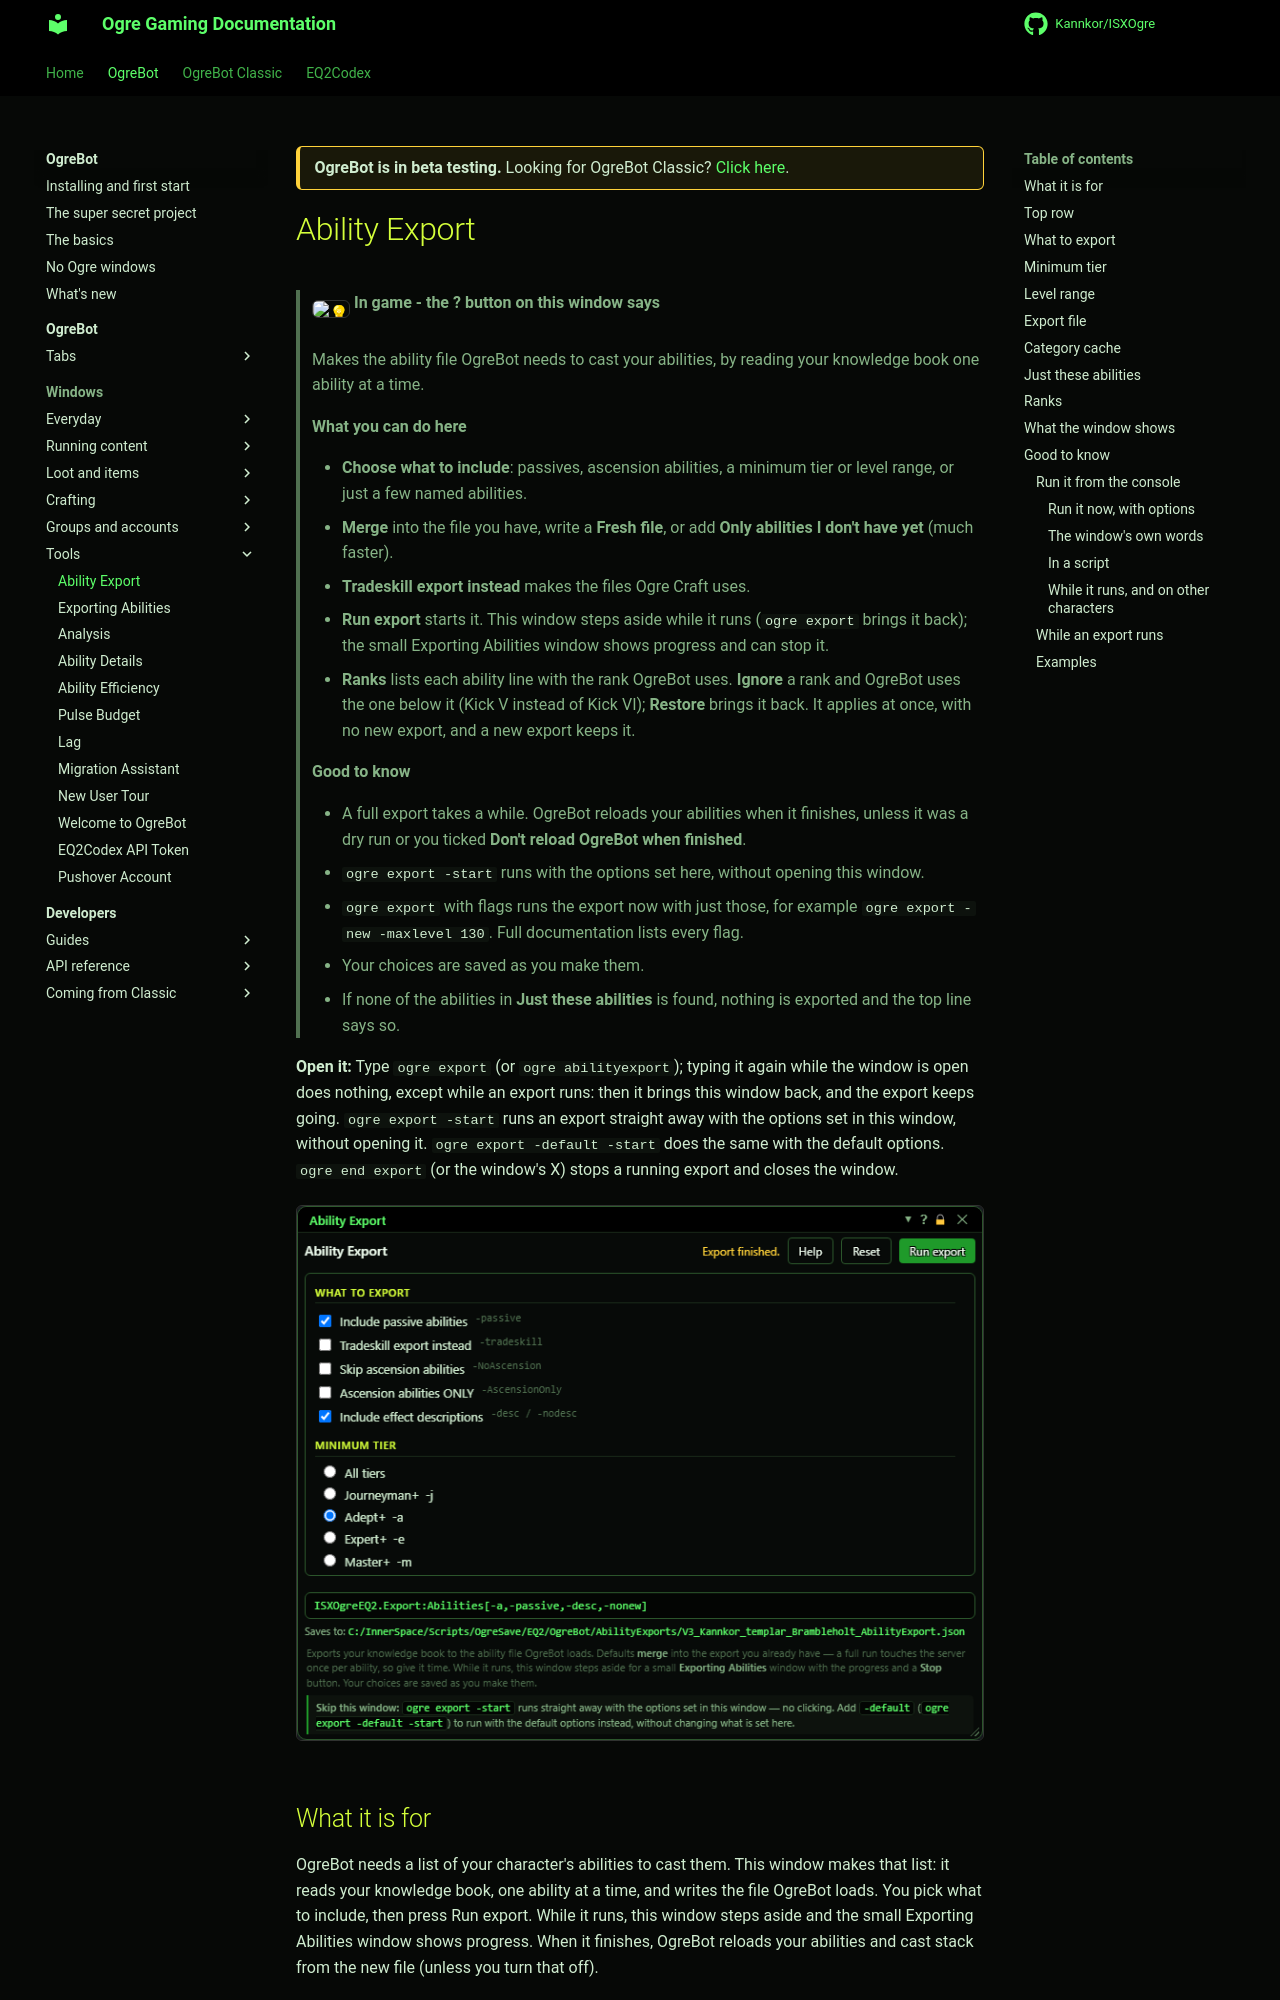

repository: Kannkor/ISXOgre · page: EQ2/bot/windows/exportgui/index.html · generator: mkdocs

<div class="ogre-beta" markdown>
**OgreBot is in beta testing.** Looking for OgreBot Classic? [Click here](../../index.md).
</div>

# Ability Export

> **:bulb: In game - the ? button on this window says**
>
> Makes the ability file OgreBot needs to cast your abilities, by reading your knowledge book one ability at a time.
>
> **What you can do here**
>
> - **Choose what to include**: passives, ascension abilities, a minimum tier or level range, or just a few named abilities.
> - **Merge** into the file you have, write a **Fresh file**, or add **Only abilities I don't have yet** (much faster).
> - **Tradeskill export instead** makes the files Ogre Craft uses.
> - **Run export** starts it. This window steps aside while it runs (`ogre export` brings it back); the small Exporting Abilities window shows progress and can stop it.
> - **Ranks** lists each ability line with the rank OgreBot uses. **Ignore** a rank and OgreBot uses the one below it (Kick V instead of Kick VI); **Restore** brings it back. It applies at once, with no new export, and a new export keeps it.
>
> **Good to know**
>
> - A full export takes a while. OgreBot reloads your abilities when it finishes, unless it was a dry run or you ticked **Don't reload OgreBot when finished**.
> - `ogre export -start` runs with the options set here, without opening this window.
> - `ogre export` with flags runs the export now with just those, for example `ogre export -new -maxlevel 130`. Full documentation lists every flag.
> - Your choices are saved as you make them.
> - If none of the abilities in **Just these abilities** is found, nothing is exported and the top line says so.

**Open it:** Type `ogre export` (or `ogre abilityexport`); typing it again while the window is open does nothing, except while an export runs: then it brings this window back, and the export keeps going. `ogre export -start` runs an export straight away with the options set in this window, without opening it. `ogre export -default -start` does the same with the default options. `ogre end export` (or the window's X) stops a running export and closes the window.

[![Ability Export](../assets/exportgui/window.png)](../assets/exportgui/window.png "Click for full size")
